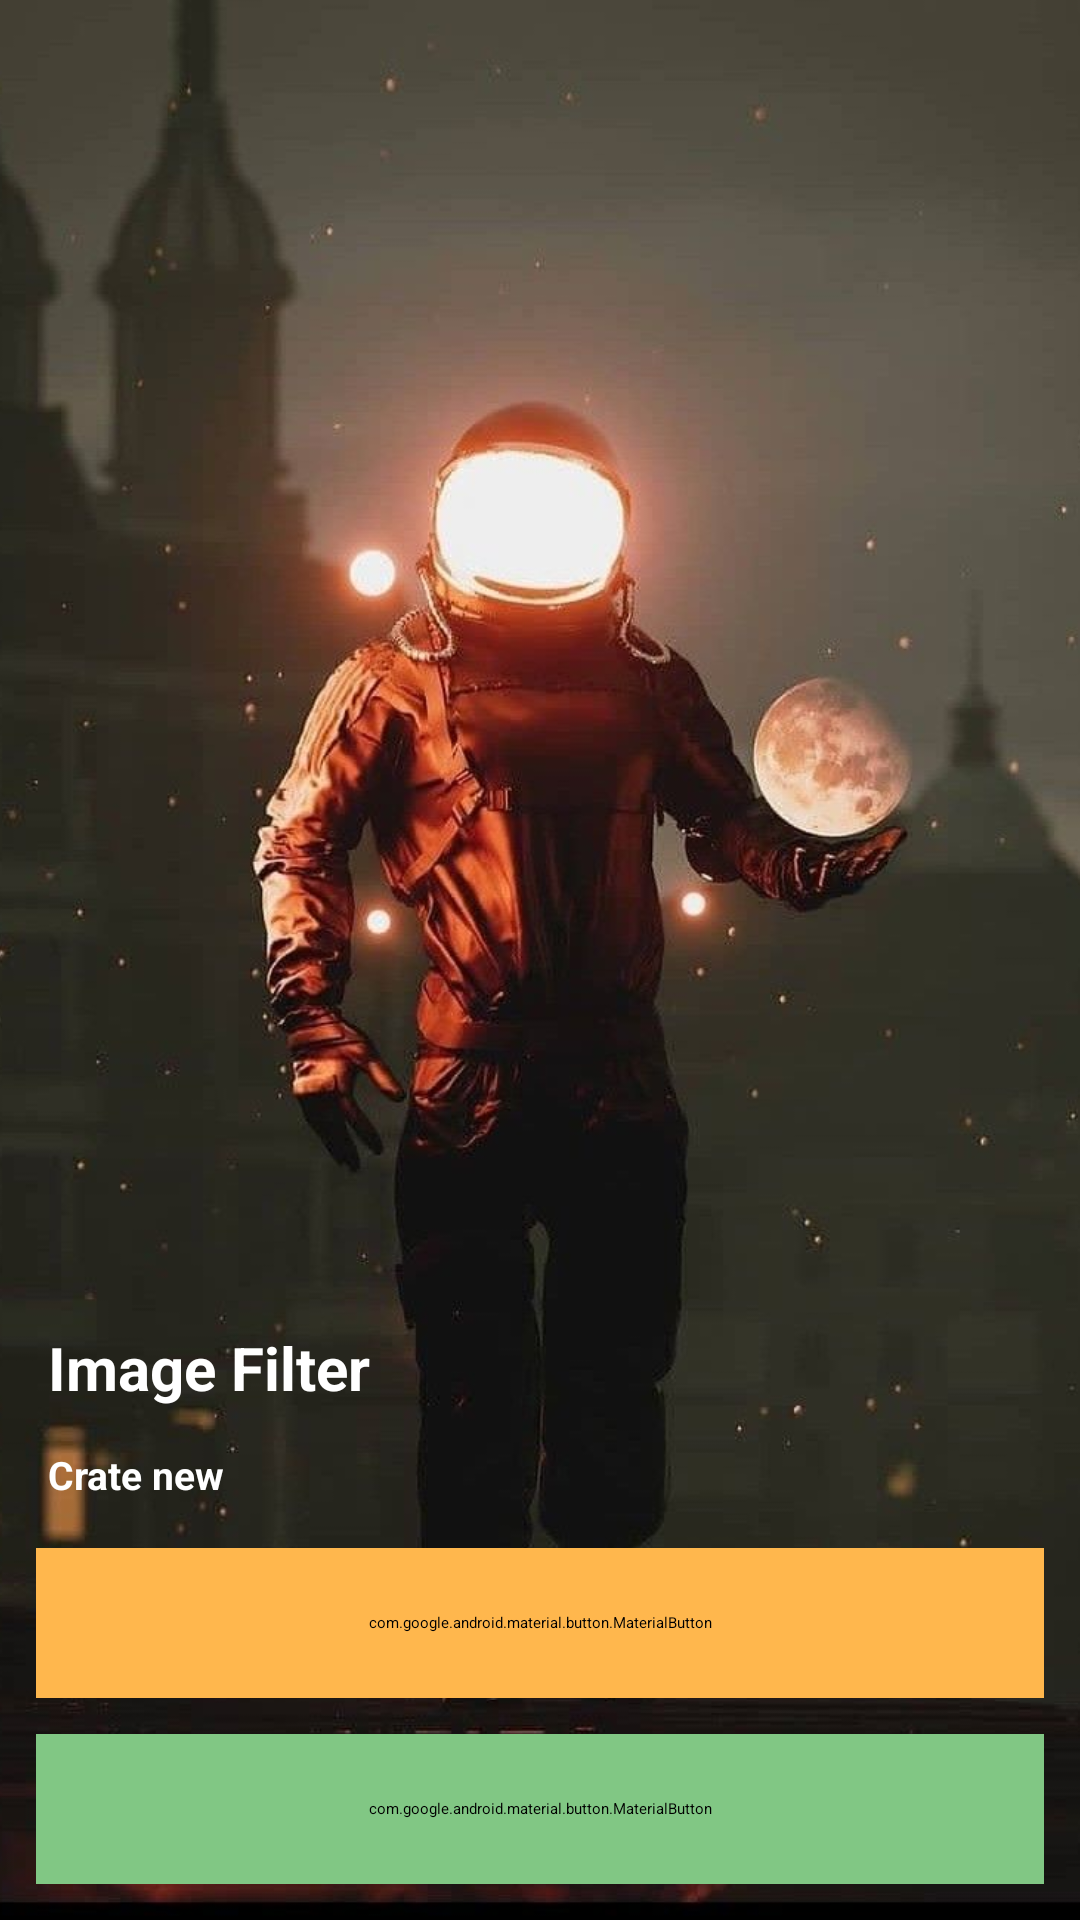

Produce the Android XML layout that renders to this screen, including the resource entries it uses.
<!-- AndroidManifest.xml: activity theme FullScreen -->
<!-- res/layout/activity_main.xml -->
<?xml version="1.0" encoding="utf-8"?>
<androidx.constraintlayout.widget.ConstraintLayout xmlns:android="http://schemas.android.com/apk/res/android"
    xmlns:app="http://schemas.android.com/apk/res-auto"
    xmlns:tools="http://schemas.android.com/tools"
    android:layout_width="match_parent"
    android:layout_height="match_parent"
    tools:context=".activities.MainActivity">

    <androidx.appcompat.widget.AppCompatImageView
        android:id="@+id/appCompatImageView"
        android:layout_width="match_parent"
        android:layout_height="match_parent"
        android:scaleType="centerCrop"
        android:src="@drawable/background_image" />

    <com.google.android.material.button.MaterialButton
        android:id="@+id/buttonSaveImage"
        android:layout_width="match_parent"
        android:layout_height="50dp"
        android:layout_marginStart="12dp"
        android:layout_marginEnd="12dp"
        android:layout_marginBottom="12dp"
        android:backgroundTint="@color/buttonImageSave"
        android:fontFamily="sans-serif-medium"
        android:includeFontPadding="false"
        android:text="@string/save_images"
        android:textColor="@color/white"
        android:textSize="12dp"
        app:cornerRadius="20dp"
        app:layout_constraintBottom_toBottomOf="parent"
        app:layout_constraintEnd_toEndOf="parent"
        app:layout_constraintStart_toStartOf="parent"
        tools:ignore="MissingConstraints" />


    <com.google.android.material.button.MaterialButton
        android:id="@+id/buttonEditNewImage"
        android:layout_width="match_parent"
        android:layout_height="50dp"
        android:layout_marginStart="12dp"
        android:layout_marginEnd="12dp"
        android:layout_marginBottom="12dp"
        android:backgroundTint="@color/buttonEditNewImage"

        android:includeFontPadding="false"
        android:text="@string/edit_images"
        android:textColor="@color/white"
        android:textSize="12dp"
        app:cornerRadius="20dp"
        app:layout_constraintBottom_toTopOf="@id/buttonSaveImage"
        tools:ignore="MissingConstraints" />

    <TextView
        android:id="@+id/textSubtitle"
        android:layout_width="match_parent"
        android:layout_height="wrap_content"
        android:layout_marginStart="16dp"
        android:layout_marginEnd="16dp"
        android:layout_marginBottom="16dp"
        android:includeFontPadding="false"
        android:text="@string/crate_new"
        android:textStyle="bold"
        android:textColor="@color/white"
        android:textSize="13dp"
        app:layout_constraintBottom_toTopOf="@id/buttonEditNewImage"
        tools:ignore="MissingConstraints" />

    <TextView
        android:id="@+id/textTitle"
        android:layout_width="match_parent"
        android:layout_height="wrap_content"
        android:layout_marginStart="16dp"
        android:layout_marginEnd="16dp"
        android:layout_marginBottom="16dp"
        android:includeFontPadding="false"
        android:text="@string/image_filter"
        android:textStyle="bold"
        android:textSize="20dp"
        android:textColor="@color/white"
        app:layout_constraintBottom_toTopOf="@id/textSubtitle"
        tools:ignore="MissingConstraints" />
</androidx.constraintlayout.widget.ConstraintLayout>
<!-- resources referenced by this layout -->
<resources>
  <color name="buttonEditNewImage">#ffb74d</color>
  <color name="buttonImageSave">#81C784</color>
  <color name="white">#ffffff</color>
  <!-- drawable background_image: png bitmap (drawable-hdpi, 630743 bytes) -->
  <string name="crate_new">Crate new</string>
  <string name="edit_images">Edit Images</string>
  <string name="image_filter">Image Filter</string>
  <string name="save_images">Save Images</string>
</resources>
